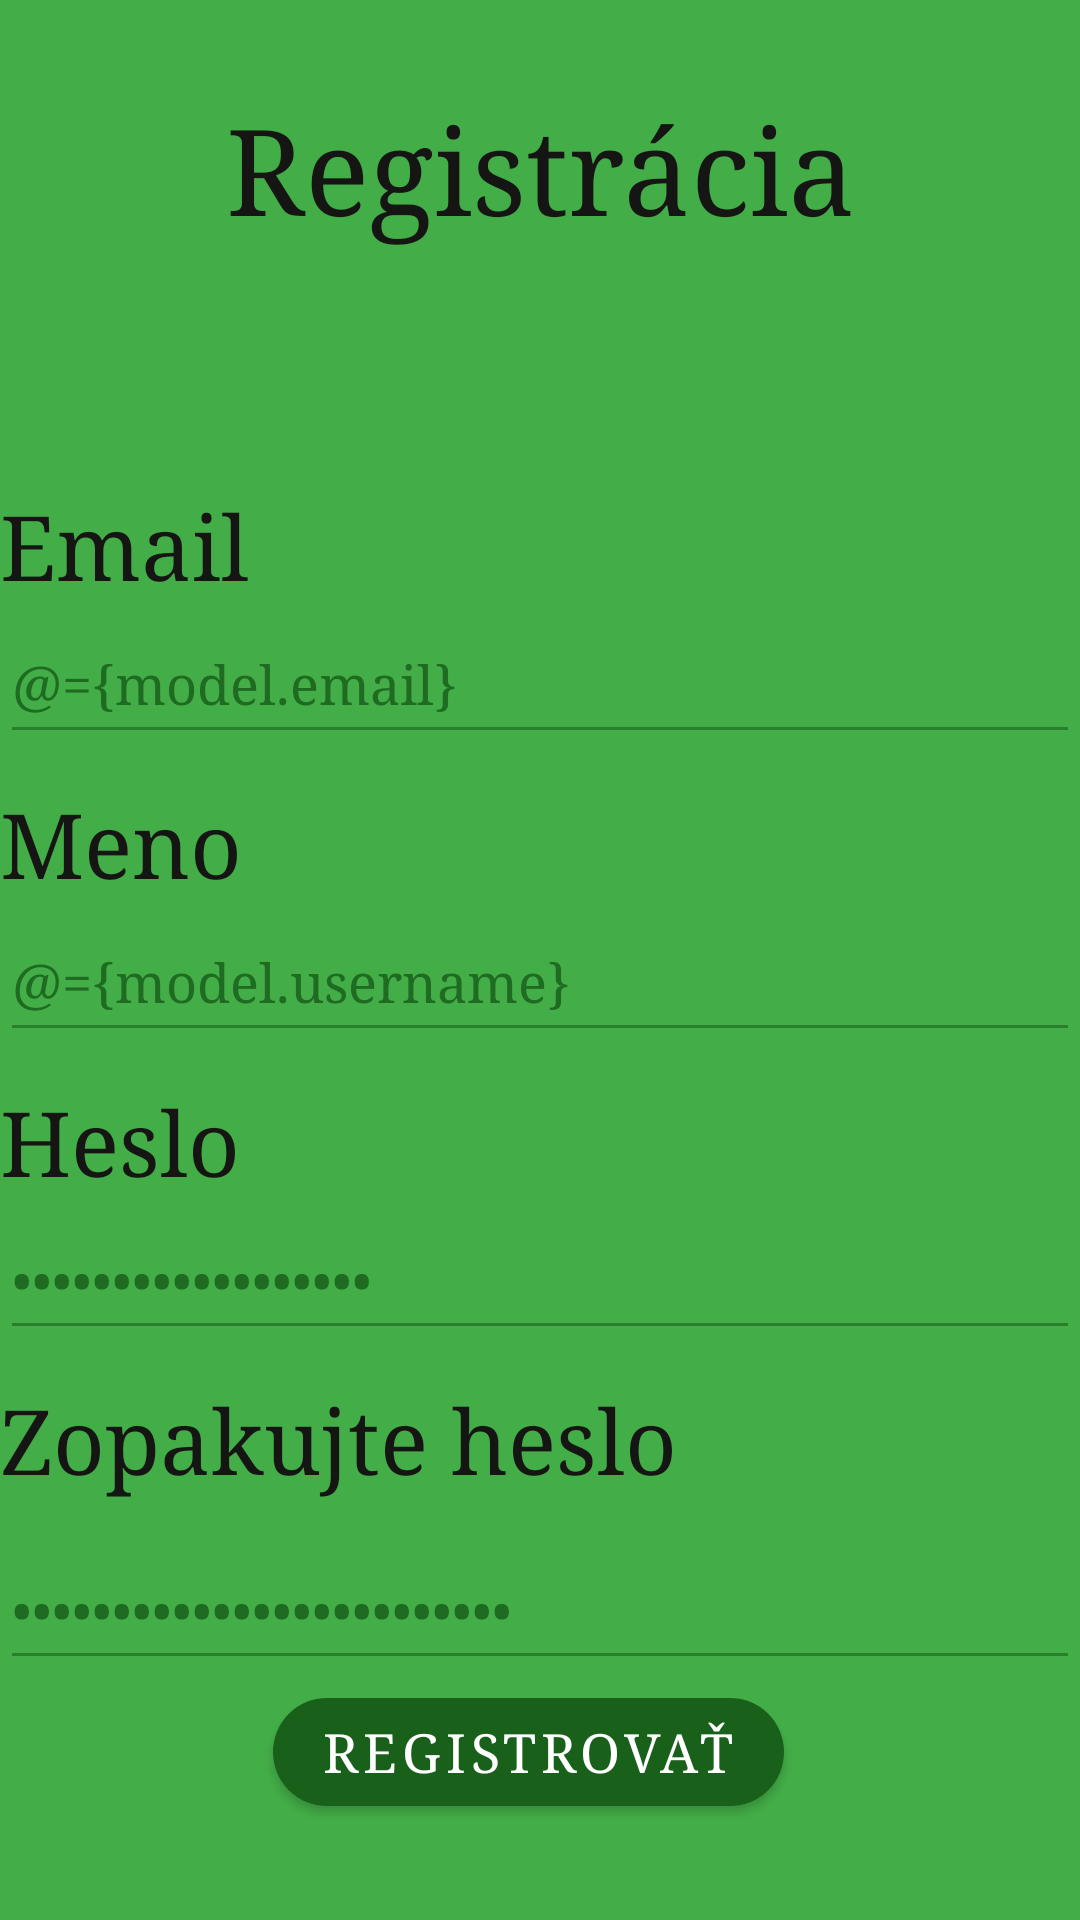

Produce the Android XML layout that renders to this screen, including the resource entries it uses.
<!-- AndroidManifest.xml: application theme AppTheme -->
<!-- res/layout/fragment_signup.xml -->
<?xml version="1.0" encoding="utf-8"?>
<layout xmlns:android="http://schemas.android.com/apk/res/android"
    xmlns:app="http://schemas.android.com/apk/res-auto">

    <data>

        <variable
            name="model"
            type="com.example.cvicenie2.viewmodels.AuthViewModel" />
    </data>

    <androidx.constraintlayout.widget.ConstraintLayout
        android:layout_width="match_parent"
        android:layout_height="match_parent"
        android:layout_margin="20sp">
        <TextView
            android:id="@+id/header_title"
            android:layout_width="match_parent"
            android:layout_height="wrap_content"
            android:layout_marginStart="8sp"
            android:layout_marginTop="30sp"
            android:layout_marginEnd="8sp"
            android:textAlignment="center"
            android:textSize="40sp"
            android:text="@string/title_signup"
            app:layout_constraintEnd_toEndOf="parent"
            app:layout_constraintStart_toStartOf="parent"
            app:layout_constraintTop_toTopOf="parent" />
        <TextView
            android:id="@+id/label_email"
            android:layout_width="wrap_content"
            android:layout_height="wrap_content"
            android:layout_marginTop="80sp"
            android:text="@string/email"
            android:textSize="30sp"
            app:layout_constraintStart_toStartOf="parent"
            app:layout_constraintTop_toBottomOf="@id/header_title" />
        <EditText
            android:id="@+id/edit_text_email"
            android:layout_width="0dp"
            android:layout_height="50sp"
            android:hint="@string/zadajte_email"
            android:text="@={model.email}"
            app:layout_constraintTop_toBottomOf="@+id/label_email"
            app:layout_constraintStart_toStartOf="parent"
            app:layout_constraintEnd_toEndOf="parent" />
        <TextView
            android:id="@+id/label_username"
            android:layout_width="wrap_content"
            android:layout_height="wrap_content"
            android:layout_marginTop="10sp"
            android:textSize="30sp"
            android:text="@string/username"
            app:layout_constraintStart_toStartOf="parent"
            app:layout_constraintTop_toBottomOf="@id/edit_text_email" />
        <EditText
            android:id="@+id/edit_text_username"
            android:layout_width="0dp"
            android:layout_height="50sp"
            android:hint="@string/zadajte_username"
            android:text="@={model.username}"
            app:layout_constraintTop_toBottomOf="@+id/label_username"
            app:layout_constraintStart_toStartOf="parent"
            app:layout_constraintEnd_toEndOf="parent" />
        <TextView
            android:id="@+id/label_password"
            android:layout_width="wrap_content"
            android:layout_height="wrap_content"
            android:text="@string/heslo"
            android:textSize="30sp"
            android:layout_marginTop="10sp"
            app:layout_constraintStart_toStartOf="parent"
            app:layout_constraintTop_toBottomOf="@+id/edit_text_username" />
        <EditText
            android:id="@+id/edit_text_password"
            android:layout_width="0dp"
            android:layout_height="50sp"
            android:hint="@string/zadajte_heslo"
            android:text="@={model.password}"
            android:inputType="textPassword"
            app:layout_constraintTop_toBottomOf="@+id/label_password"
            app:layout_constraintStart_toStartOf="parent"
            app:layout_constraintEnd_toEndOf="parent" />
        <TextView
            android:id="@+id/label_password_repeat"
            android:layout_width="wrap_content"
            android:layout_height="50sp"
            android:text="@string/zopakujte_heslo"
            android:layout_marginTop="10sp"
            android:textSize="30sp"
            app:layout_constraintStart_toStartOf="parent"
            app:layout_constraintTop_toBottomOf="@+id/edit_text_password" />
        <EditText
            android:id="@+id/edit_text_password_repeat"
            android:layout_width="0sp"
            android:layout_height="50sp"
            android:hint="@string/zopakujte_heslo"
            android:text="@={model.repeat_password}"
            android:inputType="textPassword"
            app:layout_constraintTop_toBottomOf="@+id/label_password_repeat"
            app:layout_constraintStart_toStartOf="parent"
            app:layout_constraintEnd_toEndOf="parent" />

        <com.google.android.material.button.MaterialButton
            android:id="@+id/submit_button"
            android:layout_width="wrap_content"
            android:layout_height="wrap_content"
            android:layout_marginEnd="8sp"
            app:cornerRadius="35sp"
            android:onClick="@{()->model.registerUser()}"
            android:text="@string/registruj_sa"
            app:layout_constraintStart_toStartOf="parent"
            app:layout_constraintEnd_toEndOf="parent"
            app:layout_constraintTop_toBottomOf="@+id/edit_text_password_repeat" />

    </androidx.constraintlayout.widget.ConstraintLayout>
</layout>
<!-- resources referenced by this layout -->
<resources>
  <string name="email" translatable="false">Email</string>
  <string name="heslo" translatable="false">Heslo</string>
  <string name="registruj_sa" translatable="false">Registrovať</string>
  <string name="title_signup" translatable="false">Registrácia</string>
  <string name="username" translatable="false">Meno</string>
  <string name="zadajte_email" translatable="false">Zadajte email</string>
  <string name="zadajte_heslo" translatable="false">Zadajte heslo</string>
  <string name="zadajte_username" translatable="false">Zadajte meno</string>
  <string name="zopakujte_heslo" translatable="false">Zopakujte heslo</string>
  <style name="AppTheme" parent="Theme.MaterialComponents.Light.DarkActionBar">
          <item name="colorPrimary">#19601B</item>
          <item name="colorPrimaryDark">#43AE48</item>
          <item name="colorAccent">#7C022C</item>
          <item name="android:colorForeground">#19601B</item>
          <item name="android:colorBackground">#43AE48</item>
          <item name="android:textColor">#151514</item>
          <item name="android:textSize">18sp</item>
          <item name="android:buttonCornerRadius">10sp</item>
          <item name="android:fontFamily">serif</item>
  
  
      </style>
</resources>
